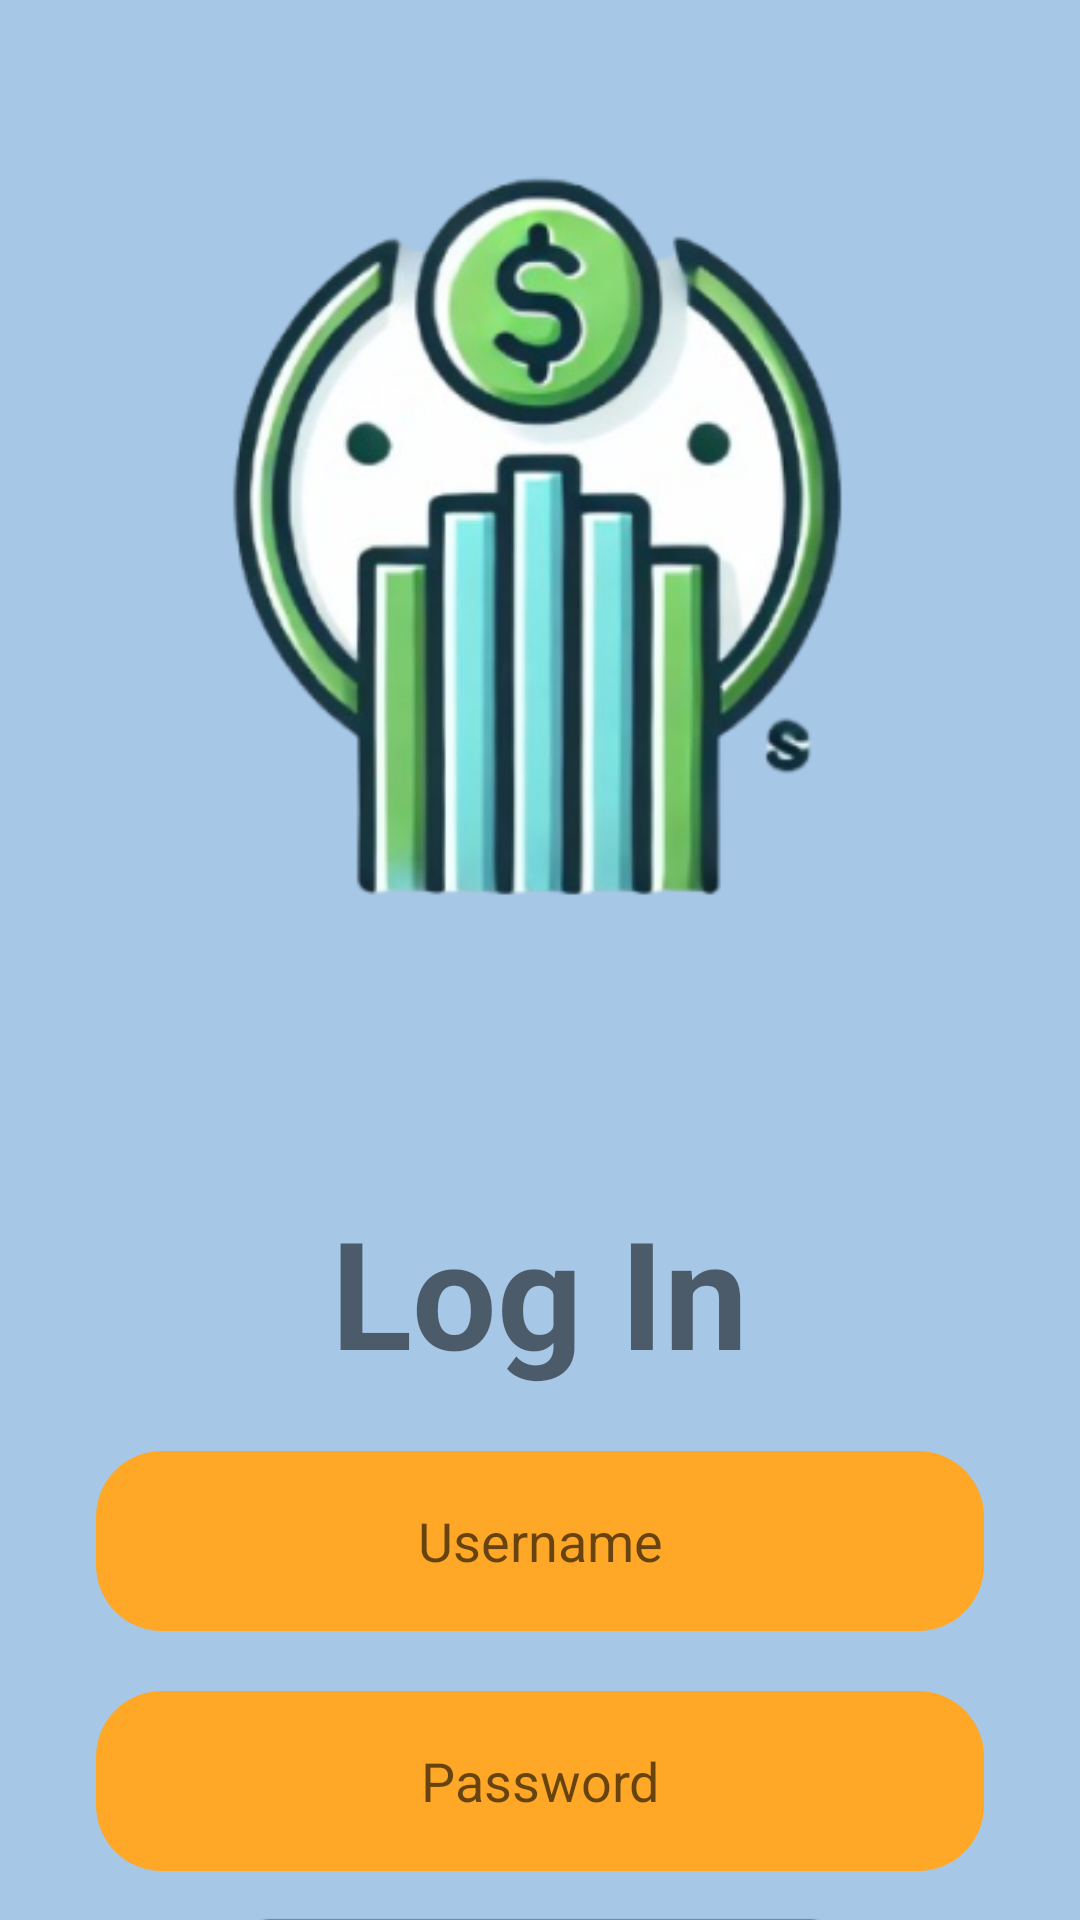

Reconstruct the res/layout file that produces this screen, plus the resources it refers to.
<!-- AndroidManifest.xml: application theme Theme.YFL -->
<!-- res/layout/activity_main.xml -->
<androidx.constraintlayout.widget.ConstraintLayout
    xmlns:android="http://schemas.android.com/apk/res/android"
    xmlns:app="http://schemas.android.com/apk/res-auto"
    xmlns:tools="http://schemas.android.com/tools"
    android:id="@+id/main"
    android:layout_width="match_parent"
    android:layout_height="match_parent"
    tools:context=".MainActivity"
    android:background="@color/background">

    
    <LinearLayout
        android:id="@+id/logoAndHeadlineContainer"
        android:layout_width="wrap_content"
        android:layout_height="wrap_content"
        android:orientation="vertical"
        app:layout_constraintTop_toTopOf="parent"
        app:layout_constraintBottom_toTopOf="@id/inputFieldsContainer"
        app:layout_constraintStart_toStartOf="parent"
        app:layout_constraintEnd_toEndOf="parent"
        android:layout_marginTop="20dp"
        android:gravity="center">

        
        <ImageView
            android:id="@+id/logoImage"
            android:layout_width="wrap_content"
            android:layout_height="wrap_content"
            android:src="@drawable/logo" />

        
        <TextView
            android:id="@+id/loginHeadline"
            android:layout_width="wrap_content"
            android:layout_height="wrap_content"
            android:text="Log In"
            android:textSize="50sp"
            android:textStyle="bold"
            android:layout_marginTop="16dp" />
    </LinearLayout>

    
    <LinearLayout
        android:id="@+id/inputFieldsContainer"
        android:layout_width="0dp"
        android:layout_height="wrap_content"
        android:orientation="vertical"
        app:layout_constraintTop_toBottomOf="@id/logoAndHeadlineContainer"
        app:layout_constraintStart_toStartOf="parent"
        app:layout_constraintEnd_toEndOf="parent">

        
        <EditText
            android:id="@+id/usernameInput"
            android:layout_width="match_parent"
            android:layout_height="wrap_content"
            android:hint="Username"
            android:inputType="text"
            android:background="@drawable/inputfields"
            android:gravity="center"
            android:layout_marginTop="20dp"
            android:layout_marginStart="32dp"
            android:layout_marginEnd="32dp"/>

        
        <EditText
            android:id="@+id/passwordInput"
            android:layout_width="match_parent"
            android:layout_height="wrap_content"
            android:hint="Password"
            android:background="@drawable/inputfields"
            android:inputType="textPassword"
            android:layout_marginTop="20dp"
            android:gravity="center"
            android:layout_marginStart="32dp"
            android:layout_marginEnd="32dp"/>

        
        <Button
            android:id="@+id/loginButton"
            android:layout_width="200dp"
            android:layout_height="60dp"
            android:background="@drawable/loginbutton"
            android:text="Log In"
            android:textColor="@color/text"
            android:layout_marginTop="16dp"
            android:layout_gravity="center" />

    </LinearLayout>

</androidx.constraintlayout.widget.ConstraintLayout>
<!-- resources referenced by this layout -->
<resources>
  <color name="background">#A7C7E7</color>
  <color name="text">#333333</color>
  <!-- drawable inputfields (drawable) -->
  <?xml version="1.0" encoding="utf-8"?>
  <shape xmlns:android="http://schemas.android.com/apk/res/android">
      <solid android:color="@color/appOrange"/> 
      <corners android:radius="22dp"/> 
      <size android:height="60dp"/>
  </shape>
  <!-- drawable loginbutton (drawable) -->
  <?xml version="1.0" encoding="utf-8"?>
  <shape xmlns:android="http://schemas.android.com/apk/res/android">
      <corners android:radius="10dp"/>
      <solid android:color="@color/appGreen"/>
      <size android:width="20dp"/>
  </shape>
  <!-- drawable logo: png bitmap (drawable, 80361 bytes) -->
  <style name="Theme.YFL" parent="Base.Theme.YFL" />
  <color name="appOrange">#FFA726</color>
  <color name="appGreen">#4CAF50</color>
  <style name="Base.Theme.YFL" parent="Theme.AppCompat.Light.NoActionBar">
          
          
      </style>
</resources>
